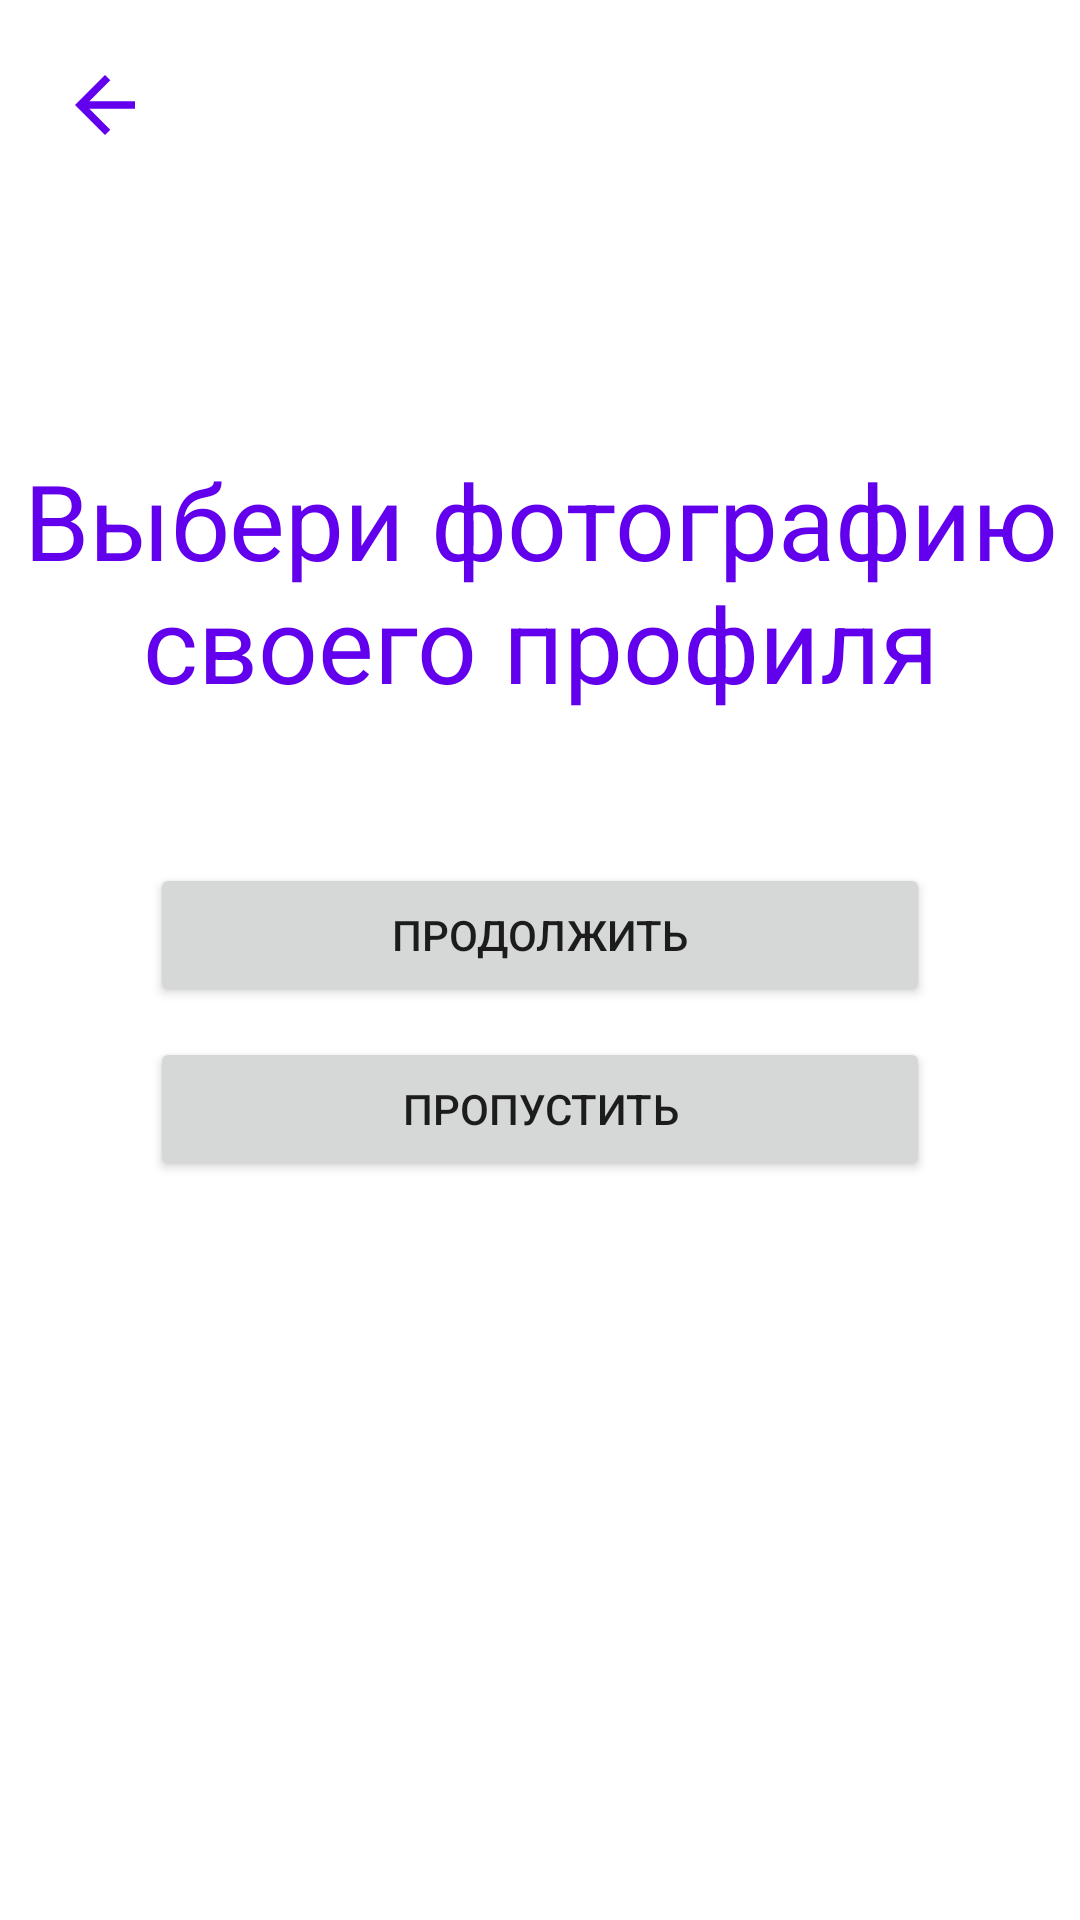

Produce the Android XML layout that renders to this screen, including the resource entries it uses.
<!-- AndroidManifest.xml: application theme Theme.VchatMessenger -->
<!-- res/layout/activity_select_your_image.xml -->
<?xml version="1.0" encoding="utf-8"?>
<androidx.constraintlayout.widget.ConstraintLayout
    xmlns:android="http://schemas.android.com/apk/res/android"
    xmlns:app="http://schemas.android.com/apk/res-auto"
    xmlns:tools="http://schemas.android.com/tools"
    android:layout_width="match_parent"
    android:layout_height="match_parent"
    tools:context=".gui.activities.SelectImageActivity">

    <ImageButton
        android:id="@+id/buttonBack"
        android:layout_width="50dp"
        android:layout_height="50dp"
        android:layout_marginStart="10dp"
        android:layout_marginTop="10dp"
        app:layout_constraintStart_toStartOf="parent"
        app:layout_constraintTop_toTopOf="parent"
        android:background="@android:color/transparent"
        android:src="@drawable/back_purple_500" />

    <TextView
        android:id="@+id/textView12"
        android:layout_width="0dp"
        android:layout_height="wrap_content"
        android:layout_marginTop="150dp"
        android:gravity="center"
        android:text="@string/choose_your_photo"
        android:textColor="@color/purple_500"
        android:textSize="35sp"
        app:layout_constraintEnd_toEndOf="parent"
        app:layout_constraintStart_toStartOf="parent"
        app:layout_constraintTop_toTopOf="parent" />

    <Button
        android:id="@+id/continue_button"
        android:layout_width="0dp"
        android:layout_height="wrap_content"
        android:layout_marginStart="50dp"
        android:layout_marginTop="50dp"
        android:layout_marginEnd="50dp"
        android:text="@string/string_to_continue"
        app:layout_constraintEnd_toEndOf="parent"
        app:layout_constraintStart_toStartOf="parent"
        app:layout_constraintTop_toBottomOf="@+id/textView12" />

    <Button
        android:id="@+id/skip_button"
        android:layout_width="0dp"
        android:layout_height="wrap_content"
        android:layout_marginStart="50dp"
        android:layout_marginTop="10dp"
        android:layout_marginEnd="50dp"
        android:text="@string/skip"
        app:layout_constraintEnd_toEndOf="parent"
        app:layout_constraintStart_toStartOf="parent"
        app:layout_constraintTop_toBottomOf="@+id/continue_button" />

    <ImageView
        android:id="@+id/ava"
        android:layout_width="0dp"
        android:layout_height="0dp"
        android:layout_marginTop="10dp"
        app:layout_constraintBottom_toBottomOf="parent"
        app:layout_constraintEnd_toEndOf="parent"
        app:layout_constraintStart_toStartOf="parent"
        app:layout_constraintTop_toBottomOf="@+id/skip_button"
        tools:srcCompat="@tools:sample/avatars" />
</androidx.constraintlayout.widget.ConstraintLayout>
<!-- resources referenced by this layout -->
<resources>
  <color name="purple_500">#FF6200EE</color>
  <!-- drawable back_purple_500 (drawable) -->
  <vector android:autoMirrored="true" android:height="30dp"
      android:tint="@color/purple_500" android:viewportHeight="24"
      android:viewportWidth="24" android:width="30dp" xmlns:android="http://schemas.android.com/apk/res/android">
      <path android:fillColor="@android:color/white" android:pathData="M20,11H7.83l5.59,-5.59L12,4l-8,8 8,8 1.41,-1.41L7.83,13H20v-2z"/>
  </vector>
  <string name="choose_your_photo">Выбери фотографию своего профиля</string>
  <string name="skip">Пропустить</string>
  <string name="string_to_continue">Продолжить</string>
  <style name="Theme.VchatMessenger" parent="Theme.MaterialComponents.DayNight.NoActionBar">
          
          <item name="colorPrimary">@color/purple_500</item>
          <item name="colorPrimaryVariant">@color/purple_700</item>
          <item name="colorOnPrimary">@color/white</item>
          
          <item name="colorSecondary">@color/teal_200</item>
          <item name="colorSecondaryVariant">@color/teal_700</item>
          <item name="colorOnSecondary">@color/black</item>
          
          <item name="android:statusBarColor">?attr/colorPrimaryVariant</item>
          
      </style>
  <color name="purple_700">#FF3700B3</color>
  <color name="white">#FFFFFFFF</color>
  <color name="teal_200">#FF03DAC5</color>
  <color name="teal_700">#FF018786</color>
  <color name="black">#FF000000</color>
</resources>
